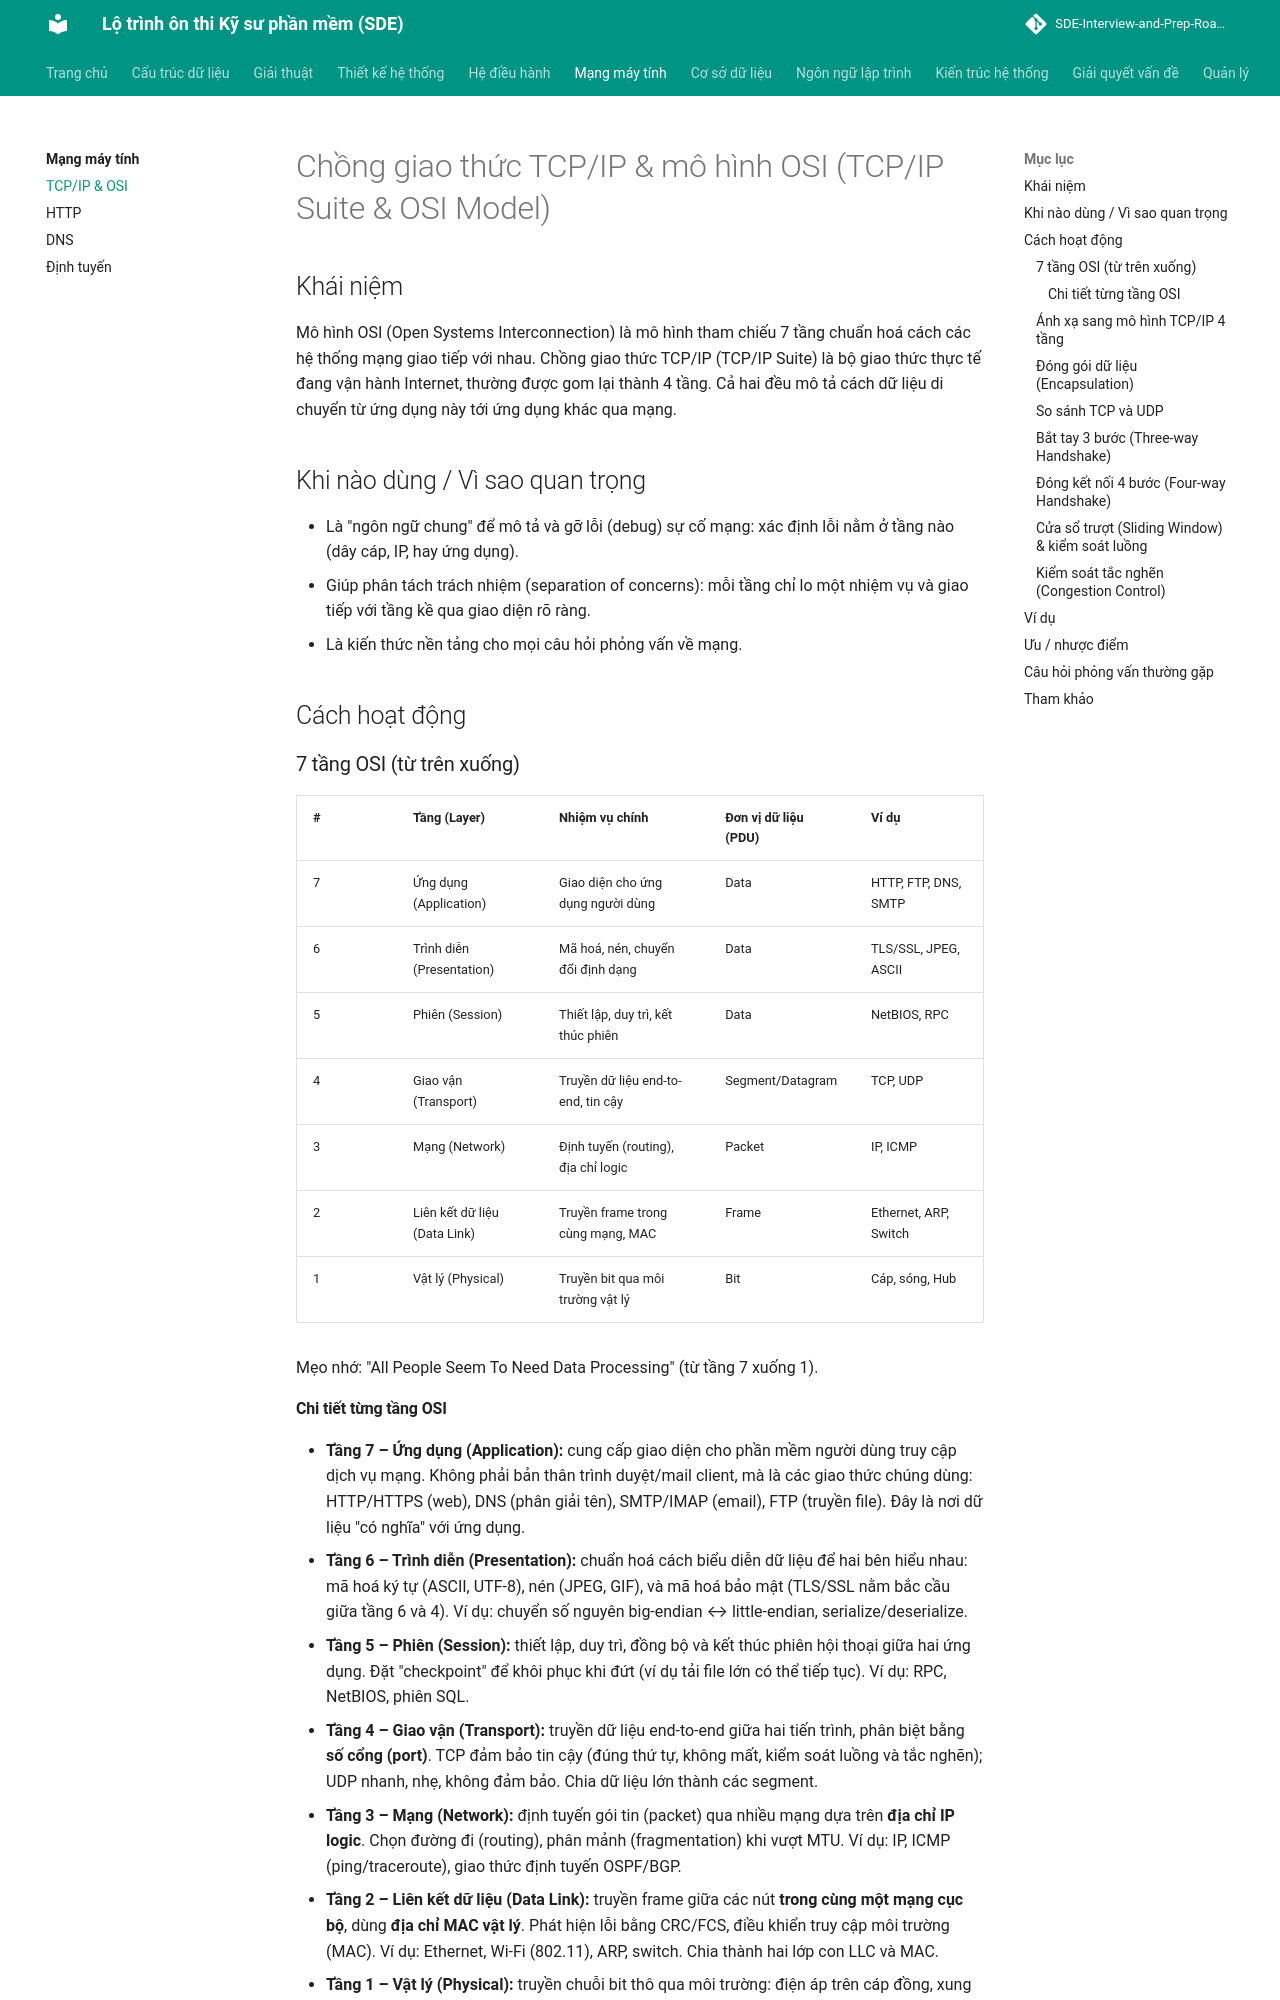

repository: tiendat-work/SDE-Interview-and-Prep-Roadmap-VI · page: mang-may-tinh/tcp-ip/index.html · generator: mkdocs

# Chồng giao thức TCP/IP & mô hình OSI (TCP/IP Suite & OSI Model)

## Khái niệm
Mô hình OSI (Open Systems Interconnection) là mô hình tham chiếu 7 tầng
chuẩn hoá cách các hệ thống mạng giao tiếp với nhau. Chồng giao thức TCP/IP
(TCP/IP Suite) là bộ giao thức thực tế đang vận hành Internet, thường được
gom lại thành 4 tầng. Cả hai đều mô tả cách dữ liệu di chuyển từ ứng dụng
này tới ứng dụng khác qua mạng.

## Khi nào dùng / Vì sao quan trọng
- Là "ngôn ngữ chung" để mô tả và gỡ lỗi (debug) sự cố mạng: xác định lỗi
  nằm ở tầng nào (dây cáp, IP, hay ứng dụng).
- Giúp phân tách trách nhiệm (separation of concerns): mỗi tầng chỉ lo một
  nhiệm vụ và giao tiếp với tầng kề qua giao diện rõ ràng.
- Là kiến thức nền tảng cho mọi câu hỏi phỏng vấn về mạng.

## Cách hoạt động

### 7 tầng OSI (từ trên xuống)
| # | Tầng (Layer) | Nhiệm vụ chính | Đơn vị dữ liệu (PDU) | Ví dụ |
|---|--------------|----------------|----------------------|-------|
| 7 | Ứng dụng (Application) | Giao diện cho ứng dụng người dùng | Data | HTTP, FTP, DNS, SMTP |
| 6 | Trình diễn (Presentation) | Mã hoá, nén, chuyển đổi định dạng | Data | TLS/SSL, JPEG, ASCII |
| 5 | Phiên (Session) | Thiết lập, duy trì, kết thúc phiên | Data | NetBIOS, RPC |
| 4 | Giao vận (Transport) | Truyền dữ liệu end-to-end, tin cậy | Segment/Datagram | TCP, UDP |
| 3 | Mạng (Network) | Định tuyến (routing), địa chỉ logic | Packet | IP, ICMP |
| 2 | Liên kết dữ liệu (Data Link) | Truyền frame trong cùng mạng, MAC | Frame | Ethernet, ARP, Switch |
| 1 | Vật lý (Physical) | Truyền bit qua môi trường vật lý | Bit | Cáp, sóng, Hub |

Mẹo nhớ: "All People Seem To Need Data Processing" (từ tầng 7 xuống 1).
